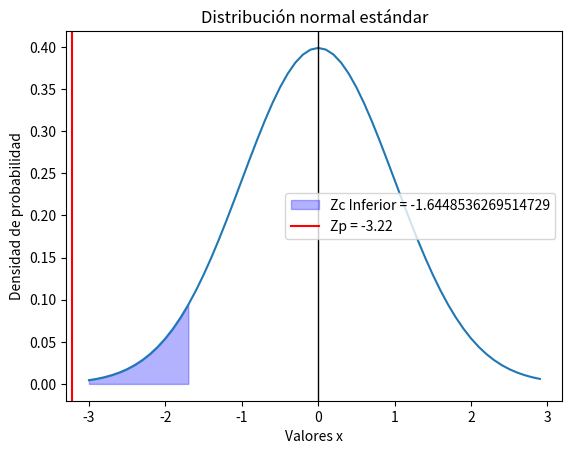

Generate this figure with matplotlib:
import matplotlib.pyplot as plt
import numpy as np
from scipy.stats import norm

alpha = 0.05

# Crear un conjunto de valores x en el rango de -3 a 3 con incrementos de 0.1
x = np.arange(-3, 3, 0.1)

# Crear la distribución normal
y = norm.pdf(x, 0, 1)

# Graficar la distribución normal
fig, ax = plt.subplots()
ax.plot(x, y)

# Graficar la línea vertical
ax.axvline(0, color='black', linewidth = 1)

z_critico = norm.ppf(alpha)

# Sombrar el área izquierda debajo de la curva
plt.fill_between(x, 0, y, where=(x <= z_critico), color='blue', alpha=0.3, label = "Zc Inferior = {}".format(z_critico))

# Graficar la línea vertical
ax.axvline(x=-3.22, color='red', label = "Zp = {}".format(-3.22))

plt.legend()
plt.xlabel('Valores x')
plt.ylabel('Densidad de probabilidad')
plt.title('Distribución normal estándar')
plt.show()